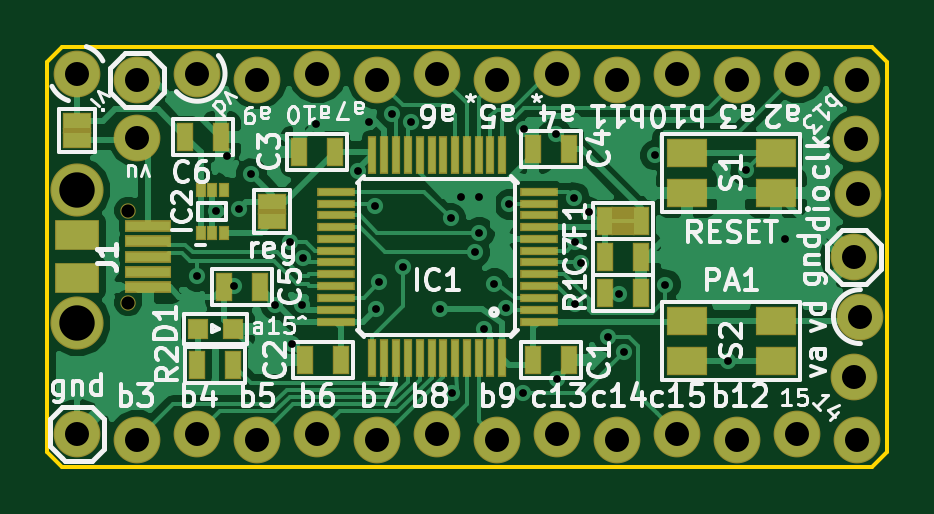
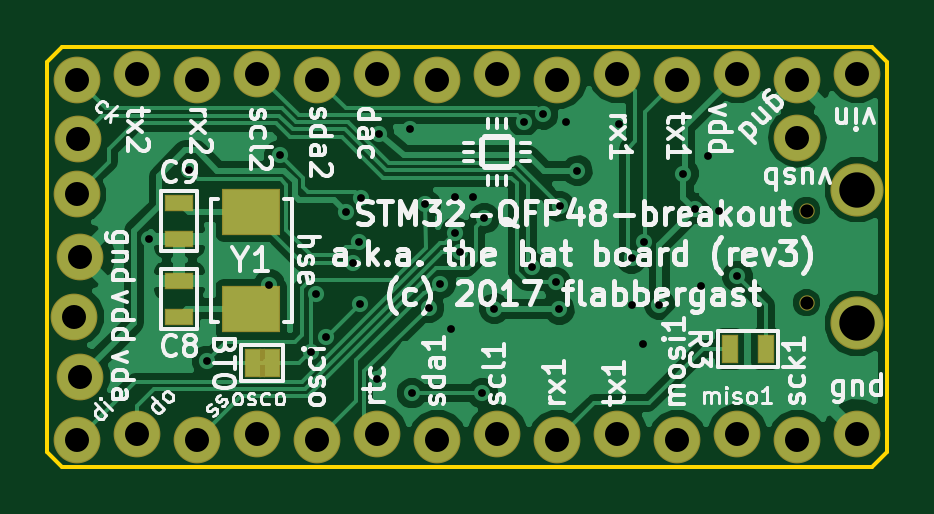
Circuit board: 8 layer files. Board 35.6 x 17.8 mm.
- bottom_copper: stm32_qfp48_breakout-B.Cu.gbl (45292 bytes)
- bottom_mask: stm32_qfp48_breakout-B.Mask.gbs (1786 bytes)
- bottom_silk: stm32_qfp48_breakout-B.SilkS.gbo (52214 bytes)
- outline: stm32_qfp48_breakout-Edge.Cuts.gko (712 bytes)
- top_copper: stm32_qfp48_breakout-F.Cu.gtl (57934 bytes)
- top_mask: stm32_qfp48_breakout-F.Mask.gts (4285 bytes)
- top_silk: stm32_qfp48_breakout-F.SilkS.gto (44865 bytes)
- drill: stm32_qfp48_breakout.drl (1281 bytes)

=== bottom_copper: stm32_qfp48_breakout-B.Cu.gbl (45292 bytes, source omitted) ===
=== bottom_mask: stm32_qfp48_breakout-B.Mask.gbs ===
G04 #@! TF.FileFunction,Soldermask,Bot*
%FSLAX46Y46*%
G04 Gerber Fmt 4.6, Leading zero omitted, Abs format (unit mm)*
G04 Created by KiCad (PCBNEW 4.0.7) date Monday, 20 November 2017 'AMt' 10:57:52*
%MOMM*%
%LPD*%
G01*
G04 APERTURE LIST*
%ADD10C,0.100000*%
%ADD11R,0.735000X1.243000*%
%ADD12R,0.281000X1.243000*%
%ADD13R,2.500000X2.000000*%
%ADD14R,1.243000X0.735000*%
%ADD15O,1.979600X1.979600*%
%ADD16C,1.979600*%
%ADD17C,2.250000*%
%ADD18C,0.650000*%
G04 APERTURE END LIST*
D10*
D11*
X178458800Y-106095800D03*
X179274800Y-106095800D03*
D12*
X178866800Y-106095800D03*
D13*
X179324000Y-99702400D03*
X179324000Y-103802400D03*
D14*
X182372000Y-104140000D03*
X182372000Y-102616000D03*
X182372000Y-99314000D03*
X182372000Y-100838000D03*
D15*
X156210000Y-96570800D03*
D16*
X153670000Y-93853000D03*
X156210000Y-94107000D03*
X158750000Y-93853000D03*
X161290000Y-94107000D03*
X163830000Y-93853000D03*
X166370000Y-94107000D03*
X168910000Y-93853000D03*
X171450000Y-94107000D03*
X173990000Y-93853000D03*
X176530000Y-94107000D03*
X179070000Y-93853000D03*
X181610000Y-94107000D03*
X184150000Y-93853000D03*
X186690000Y-94107000D03*
X186690000Y-109347000D03*
X184150000Y-109093000D03*
X181610000Y-109347000D03*
X179070000Y-109093000D03*
X176530000Y-109347000D03*
X173990000Y-109093000D03*
X171450000Y-109347000D03*
X168910000Y-109093000D03*
X166370000Y-109347000D03*
X163830000Y-109093000D03*
X161290000Y-109347000D03*
X158750000Y-109093000D03*
X156210000Y-109347000D03*
X153670000Y-109093000D03*
X186563000Y-106680000D03*
X186817000Y-104140000D03*
X186563000Y-101600000D03*
X186728100Y-98958400D03*
X186651900Y-96621600D03*
D17*
X153670000Y-104425000D03*
X153670000Y-98775000D03*
D18*
X155820000Y-103550000D03*
X155820000Y-99650000D03*
D11*
X159080200Y-105511600D03*
X157556200Y-105511600D03*
M02*

=== bottom_silk: stm32_qfp48_breakout-B.SilkS.gbo (52214 bytes, source omitted) ===
=== outline: stm32_qfp48_breakout-Edge.Cuts.gko ===
G04 #@! TF.FileFunction,Profile,NP*
%FSLAX46Y46*%
G04 Gerber Fmt 4.6, Leading zero omitted, Abs format (unit mm)*
G04 Created by KiCad (PCBNEW 4.0.2-stable) date Monday, 30 October 2017 15:13:07*
%MOMM*%
G01*
G04 APERTURE LIST*
%ADD10C,0.100000*%
%ADD11C,0.150000*%
G04 APERTURE END LIST*
D10*
D11*
X153035000Y-92710000D02*
X152400000Y-93345000D01*
X187325000Y-92710000D02*
X153035000Y-92710000D01*
X187960000Y-93345000D02*
X187325000Y-92710000D01*
X187960000Y-109855000D02*
X187960000Y-93345000D01*
X187325000Y-110490000D02*
X187960000Y-109855000D01*
X153035000Y-110490000D02*
X187325000Y-110490000D01*
X152400000Y-109855000D02*
X153035000Y-110490000D01*
X152400000Y-93345000D02*
X152400000Y-109855000D01*
M02*

=== top_copper: stm32_qfp48_breakout-F.Cu.gtl (57934 bytes, source omitted) ===
=== top_mask: stm32_qfp48_breakout-F.Mask.gts ===
G04 #@! TF.FileFunction,Soldermask,Top*
%FSLAX46Y46*%
G04 Gerber Fmt 4.6, Leading zero omitted, Abs format (unit mm)*
G04 Created by KiCad (PCBNEW 4.0.7) date Monday, 20 November 2017 'AMt' 10:57:52*
%MOMM*%
%LPD*%
G01*
G04 APERTURE LIST*
%ADD10C,0.100000*%
%ADD11R,1.243000X0.735000*%
%ADD12R,1.243000X0.281000*%
%ADD13R,0.735000X1.243000*%
%ADD14R,0.999160X1.243000*%
%ADD15R,1.598600X0.348920*%
%ADD16R,0.348920X1.598600*%
%ADD17R,0.897560X0.897560*%
%ADD18O,1.979600X1.979600*%
%ADD19C,1.979600*%
%ADD20R,1.700000X1.200000*%
%ADD21C,2.250000*%
%ADD22R,1.950000X0.500000*%
%ADD23C,0.650000*%
%ADD24R,1.900000X1.300000*%
%ADD25R,0.430000X0.600000*%
G04 APERTURE END LIST*
D10*
D11*
X153670000Y-96674000D03*
X153670000Y-95858000D03*
D12*
X153670000Y-96266000D03*
D13*
X177546000Y-100076000D03*
X176022000Y-100076000D03*
D14*
X176784000Y-100076000D03*
D13*
X158242000Y-96520000D03*
X159766000Y-96520000D03*
D15*
X173207680Y-104348280D03*
X173207680Y-103847900D03*
X173207680Y-103347520D03*
X173207680Y-102849680D03*
X173207680Y-102349300D03*
X173207680Y-101848920D03*
X173207680Y-101351080D03*
X173207680Y-100850700D03*
X173207680Y-100350320D03*
X173207680Y-99852480D03*
X173207680Y-99352100D03*
X173207680Y-98851720D03*
D16*
X171658280Y-97302320D03*
X171157900Y-97302320D03*
X170657520Y-97302320D03*
X170159680Y-97302320D03*
X169659300Y-97302320D03*
X169158920Y-97302320D03*
X168661080Y-97302320D03*
X168160700Y-97302320D03*
X167660320Y-97302320D03*
X167162480Y-97302320D03*
X166662100Y-97302320D03*
X166161720Y-97302320D03*
D15*
X164612320Y-98851720D03*
X164612320Y-99352100D03*
X164612320Y-99852480D03*
X164612320Y-100350320D03*
X164612320Y-100850700D03*
X164612320Y-101351080D03*
X164612320Y-101848920D03*
X164612320Y-102349300D03*
X164612320Y-102849680D03*
X164612320Y-103347520D03*
X164612320Y-103847900D03*
X164612320Y-104348280D03*
D16*
X166161720Y-105897680D03*
X166662100Y-105897680D03*
X167162480Y-105897680D03*
X167660320Y-105897680D03*
X168160700Y-105897680D03*
X168661080Y-105897680D03*
X169158920Y-105897680D03*
X169659300Y-105897680D03*
X170159680Y-105897680D03*
X170657520Y-105897680D03*
X171157900Y-105897680D03*
X171658280Y-105897680D03*
D13*
X174498000Y-105981500D03*
X172974000Y-105981500D03*
X163322000Y-105981500D03*
X164846000Y-105981500D03*
X163068000Y-97155000D03*
X164592000Y-97155000D03*
X174498000Y-97028000D03*
X172974000Y-97028000D03*
X161417000Y-102870000D03*
X159893000Y-102870000D03*
D17*
X158762700Y-104648000D03*
X160261300Y-104648000D03*
D18*
X156210000Y-96570800D03*
D13*
X176022000Y-103124000D03*
X177546000Y-103124000D03*
X158750000Y-106172000D03*
X160274000Y-106172000D03*
D19*
X153670000Y-93853000D03*
X156210000Y-94107000D03*
X158750000Y-93853000D03*
X161290000Y-94107000D03*
X163830000Y-93853000D03*
X166370000Y-94107000D03*
X168910000Y-93853000D03*
X171450000Y-94107000D03*
X173990000Y-93853000D03*
X176530000Y-94107000D03*
X179070000Y-93853000D03*
X181610000Y-94107000D03*
X184150000Y-93853000D03*
X186690000Y-94107000D03*
X186690000Y-109347000D03*
X184150000Y-109093000D03*
X181610000Y-109347000D03*
X179070000Y-109093000D03*
X176530000Y-109347000D03*
X173990000Y-109093000D03*
X171450000Y-109347000D03*
X168910000Y-109093000D03*
X166370000Y-109347000D03*
X163830000Y-109093000D03*
X161290000Y-109347000D03*
X158750000Y-109093000D03*
X156210000Y-109347000D03*
X153670000Y-109093000D03*
X186563000Y-106680000D03*
X186817000Y-104140000D03*
X186563000Y-101600000D03*
X186728100Y-98958400D03*
X186651900Y-96621600D03*
D20*
X179456000Y-97193100D03*
X179456000Y-98894000D03*
X183256000Y-97193100D03*
X183256000Y-98894900D03*
X183256000Y-106006900D03*
X183256000Y-104306000D03*
X179456000Y-106006900D03*
X179456000Y-104305100D03*
D21*
X153670000Y-104425000D03*
D22*
X156670000Y-102900000D03*
X156670000Y-102250000D03*
X156670000Y-101600000D03*
X156670000Y-100950000D03*
X156670000Y-100300000D03*
D21*
X153670000Y-98775000D03*
D23*
X155820000Y-103550000D03*
X155820000Y-99650000D03*
D24*
X153670000Y-100700000D03*
X153670000Y-102500000D03*
D13*
X176022000Y-101600000D03*
X177546000Y-101600000D03*
D25*
X159385000Y-98795000D03*
X158885000Y-100595000D03*
X159885000Y-100595000D03*
X159385000Y-100595000D03*
X159885000Y-98795000D03*
X158885000Y-98795000D03*
D11*
X161925000Y-100103000D03*
X161925000Y-99287000D03*
D12*
X161925000Y-99695000D03*
M02*

=== top_silk: stm32_qfp48_breakout-F.SilkS.gto (44865 bytes, source omitted) ===
=== drill: stm32_qfp48_breakout.drl ===
M48
INCH,TZ
T1C0.013
T2C0.040
T3C0.059
T4C0.022
%
G90
G05
T1
X62500Y-40330
X62810Y-39240
X62990Y-38330
X63110Y-40490
X63200Y-39200
X63400Y-38620
X63800Y-40800
X64050Y-39760
X64070Y-41450
X64250Y-40810
X64260Y-40030
X64480Y-37790
X65170Y-38570
X65360Y-37750
X65460Y-39160
X65470Y-40880
X65530Y-40430
X65740Y-37630
X65930Y-40180
X66060Y-37750
X66550Y-40870
X66720Y-39360
X66750Y-42275
X66900Y-39000
X67120Y-39930
X67200Y-39000
X67200Y-39600
X67270Y-41200
X67450Y-40450
X67640Y-40850
X67700Y-39130
X67925Y-42275
X67950Y-37870
X68470Y-37950
X68500Y-42040
X68780Y-39020
X68790Y-40790
X68800Y-39760
X68900Y-40110
X69020Y-39260
X69350Y-41340
X69520Y-40620
X69610Y-41590
X70130Y-38310
X70300Y-40470
X71340Y-41740
X71640Y-38560
X72300Y-39700
T2
X60500Y-36950
X60500Y-42950
X61500Y-37050
X61500Y-38020
X61500Y-43050
X62500Y-36950
X62500Y-42950
X63500Y-37050
X63500Y-43050
X64500Y-36950
X64500Y-42950
X65500Y-37050
X65500Y-43050
X66500Y-36950
X66500Y-42950
X67500Y-37050
X67500Y-43050
X68500Y-36950
X68500Y-42950
X69500Y-37050
X69500Y-43050
X70500Y-36950
X70500Y-42950
X71500Y-37050
X71500Y-43050
X72500Y-36950
X72500Y-42950
X73450Y-40000
X73450Y-42000
X73485Y-38040
X73500Y-37050
X73500Y-43050
X73515Y-38960
X73550Y-41000
T3
X60500Y-38888
X60500Y-41112
T4
X61346Y-39232
X61346Y-40768
T0
M30

